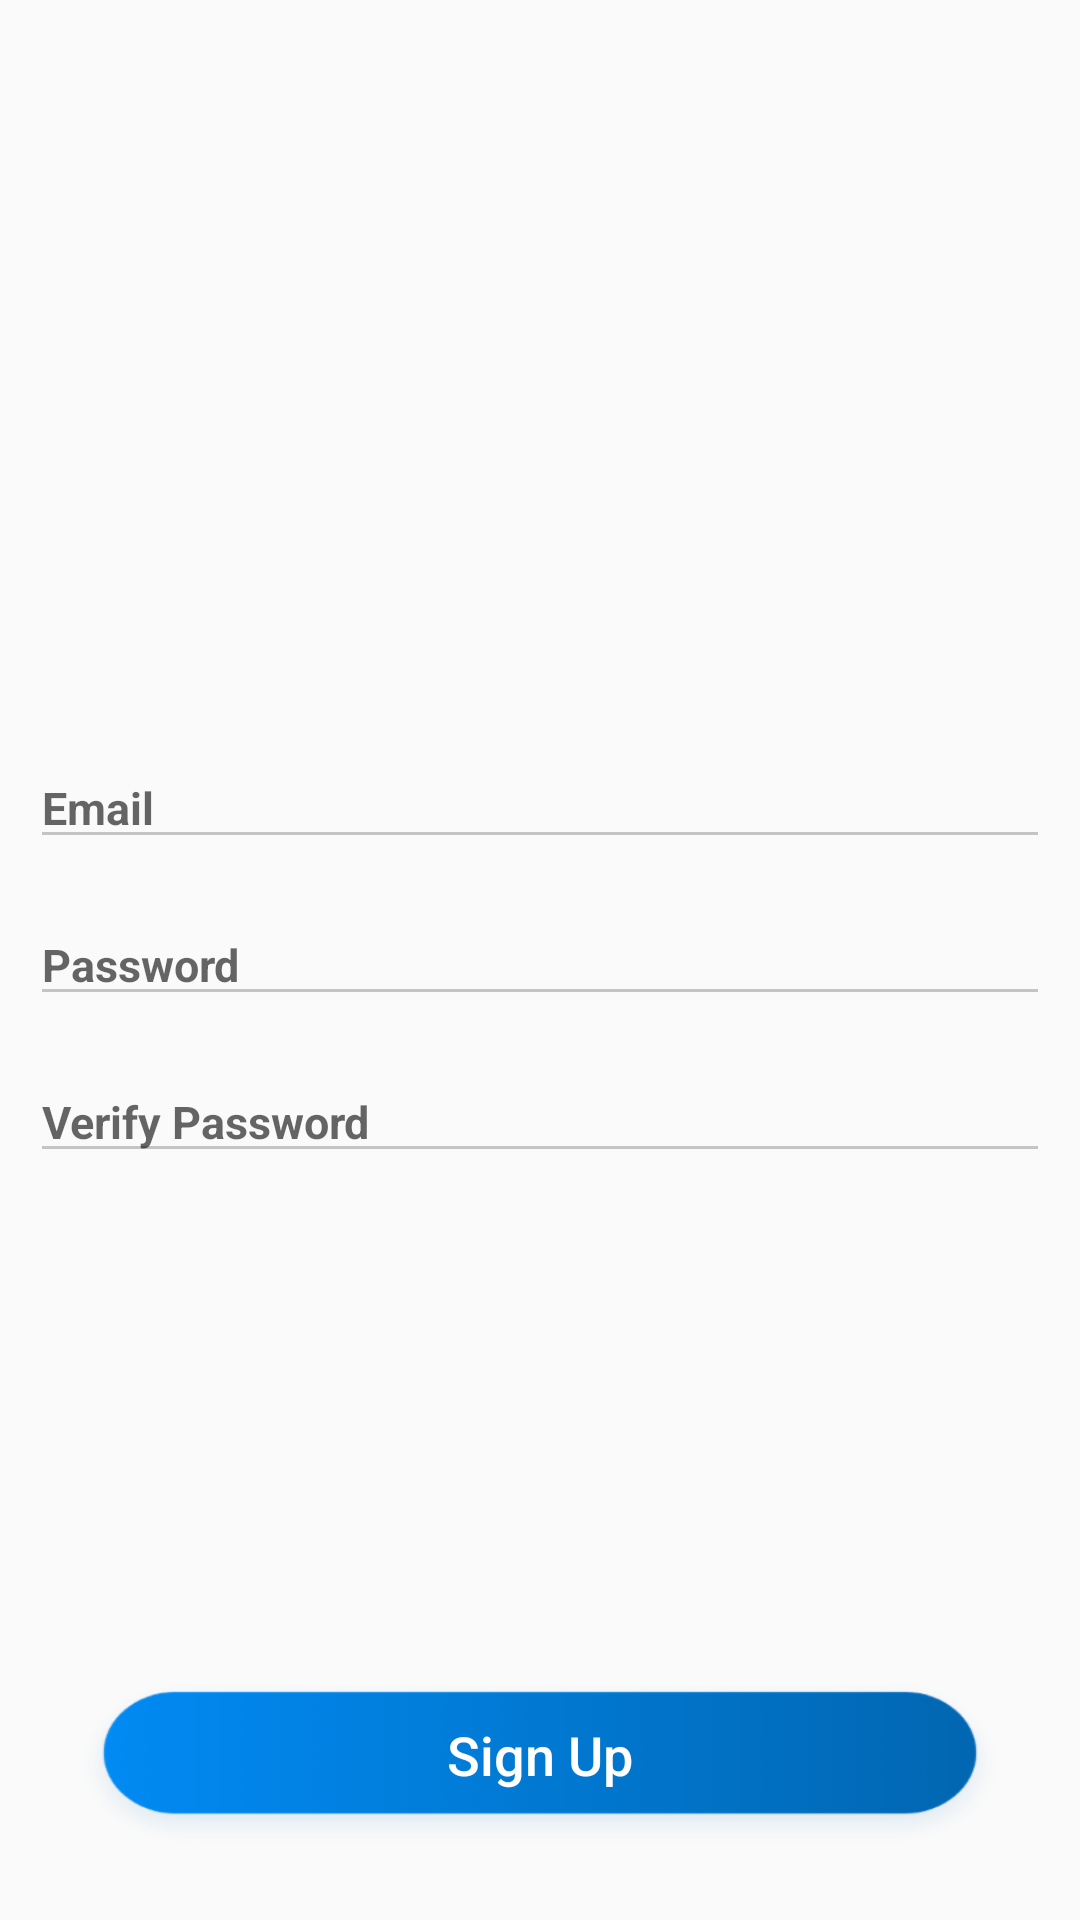

Write the Android layout XML for this screen, with the resource values it uses.
<!-- AndroidManifest.xml: application theme AppTheme -->
<!-- res/layout/activity_sign_up.xml -->
<?xml version="1.0" encoding="utf-8"?>
<RelativeLayout xmlns:android="http://schemas.android.com/apk/res/android"
    xmlns:tools="http://schemas.android.com/tools"
    android:layout_width="match_parent"
    android:layout_height="match_parent"
    android:orientation="vertical"
    tools:context=".MainActivity">

    <LinearLayout
        android:id="@+id/linearLayout"
        android:layout_width="match_parent"
        android:layout_height="wrap_content"
        android:layout_centerVertical="true"
        android:orientation="vertical"
        android:padding="10dp">

        <EditText
            android:id="@+id/et_email"
            android:layout_width="match_parent"
            android:layout_height="wrap_content"
            android:layout_gravity="center_vertical"
            android:hint="@string/email_id"
            android:backgroundTint="@color/edittextcolor"
            android:textSize="15sp"
            android:textStyle="bold"
            tools:targetApi="lollipop" />

        <EditText
            android:id="@+id/et_password"
            android:layout_marginTop="15dp"
            android:layout_width="match_parent"
            android:layout_height="wrap_content"
            android:hint="@string/password"
            android:backgroundTint="@color/edittextcolor"
            android:textSize="15sp"
            android:textStyle="bold"
            tools:targetApi="lollipop" />

        <EditText
            android:id="@+id/et_verify_password"
            android:layout_marginTop="15dp"
            android:layout_width="match_parent"
            android:backgroundTint="@color/edittextcolor"
            android:layout_height="wrap_content"
            android:hint="@string/verify_password"
            android:textSize="15sp"
            android:textStyle="bold"
            tools:ignore="UnusedAttribute" />
  </LinearLayout>

    <LinearLayout
        android:layout_width="match_parent"
        android:layout_height="wrap_content"
        android:layout_alignParentBottom="true">
        <Button
            android:id="@+id/btn_sign_up"
            android:layout_width="match_parent"
            android:layout_height="65dp"
            android:background="@drawable/btn_bg"
            android:drawablePadding="4dp"
            android:textAllCaps="false"
            android:text="@string/sign_up"
            android:textColor="@color/white"
            android:gravity="center"
            android:layout_margin="20dp"
            android:paddingBottom="5dp"
            android:textSize="18sp"/>
        
            
            
            
            
            
            
            
            
            
    </LinearLayout>
</RelativeLayout>
<!-- resources referenced by this layout -->
<resources>
  <color name="edittextcolor">#C4C4C4</color>
  <color name="white">#FFFFFF</color>
  <!-- drawable btn_bg: png bitmap (drawable-hdpi, 9244 bytes) -->
  <string name="email_id">Email</string>
  <string name="password">Password</string>
  <string name="sign_up">Sign Up</string>
  <string name="verify_password">Verify Password</string>
  <style name="AppTheme" parent="Base.Theme.AppCompat.Light.DarkActionBar">
          
          <item name="colorPrimary">@color/colorPrimary</item>
          <item name="colorPrimaryDark">@color/colorPrimaryDark</item>
          <item name="colorAccent">@color/colorAccent</item>
      </style>
  <color name="colorPrimary">#008BF4</color>
  <color name="colorPrimaryDark">#0071D6</color>
  <color name="colorAccent">#FF4081</color>
</resources>
